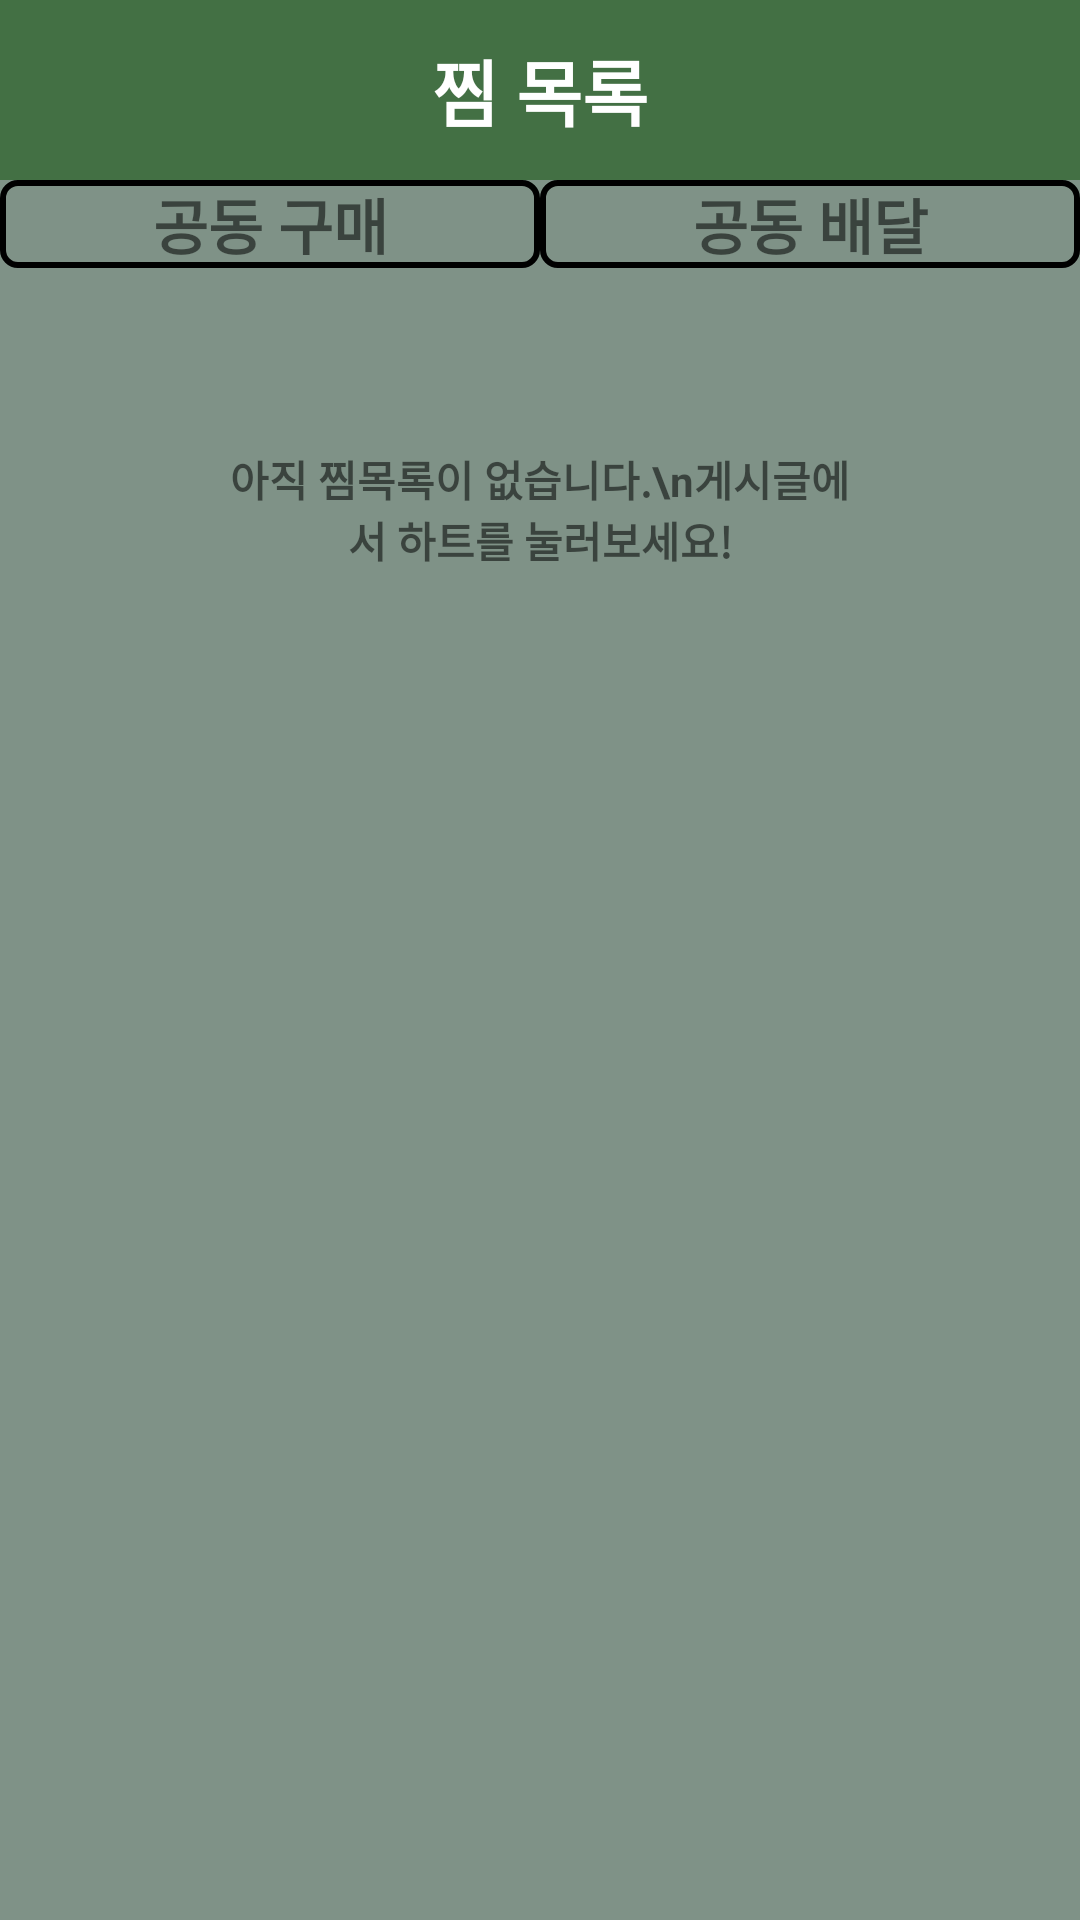

Write the Android layout XML for this screen, with the resource values it uses.
<!-- AndroidManifest.xml: application theme Theme.Gonggu -->
<!-- res/layout/fragment_heart.xml -->
<?xml version="1.0" encoding="utf-8"?>
<androidx.constraintlayout.widget.ConstraintLayout xmlns:android="http://schemas.android.com/apk/res/android"
    xmlns:app="http://schemas.android.com/apk/res-auto"
    xmlns:tools="http://schemas.android.com/tools"
    android:layout_width="match_parent"
    android:layout_height="match_parent"
    android:background="#7F9287"
    android:orientation="vertical"
    tools:context=".ui.heart.HeartFragment">


    <TextView
        android:id="@+id/textViewHeart"
        android:layout_width="match_parent"
        android:layout_height="60dp"
        android:background="#437044"
        android:gravity="center_horizontal|center_vertical"
        android:text="찜 목록"
        android:textColor="#FFFFFF"
        android:textSize="24sp"
        android:textStyle="bold"
        app:layout_constraintEnd_toEndOf="parent"
        app:layout_constraintStart_toStartOf="parent"
        app:layout_constraintTop_toTopOf="parent" />


    <LinearLayout
        android:id="@+id/linearLayout"
        android:layout_width="match_parent"
        android:layout_height="wrap_content"
        android:orientation="horizontal"
        app:layout_constraintTop_toBottomOf="@+id/textViewHeart"
        tools:ignore="MissingConstraints">

        <TextView
            android:id="@+id/show_post"
            android:layout_width="wrap_content"
            android:layout_height="wrap_content"
            android:layout_weight="1"
            android:background="@drawable/border_layout"
            android:gravity="center"
            android:text="공동 구매"
            android:textSize="20sp"
            android:textStyle="bold"
            app:layout_constraintTop_toBottomOf="@+id/textViewHeart"
            tools:layout_editor_absoluteX="90dp" />

        <TextView
            android:id="@+id/show_delivery"
            android:layout_width="wrap_content"
            android:layout_height="wrap_content"
            android:layout_weight="1"
            android:background="@drawable/border_layout"
            android:gravity="center"
            android:text="공동 배달"
            android:textSize="20sp"
            android:textStyle="bold"
            app:layout_constraintTop_toBottomOf="@+id/textViewHeart"
            tools:layout_editor_absoluteX="215dp" />

    </LinearLayout>

    <androidx.recyclerview.widget.RecyclerView
        android:id="@+id/recyclerView_Heartlist"
        android:layout_width="match_parent"
        android:layout_height="640dp"
        android:scrollbars="vertical"
        android:layout_marginTop="10dp"
        app:layoutManager="androidx.recyclerview.widget.LinearLayoutManager"
        app:layout_constraintTop_toBottomOf="@+id/linearLayout"
        tools:ignore="MissingConstraints"
        tools:layout_editor_absoluteX="24dp" />

    <TextView
        android:id="@+id/alert"
        android:layout_width="210dp"
        android:layout_height="52dp"
        android:layout_marginTop="50dp"
        android:text="아직 찜목록이 없습니다.\n게시글에서 하트를 눌러보세요!"
        android:textAlignment="center"
        android:textStyle="bold"
        android:visibility="visible"
        app:layout_constraintEnd_toEndOf="parent"
        app:layout_constraintStart_toStartOf="parent"
        app:layout_constraintTop_toTopOf="@+id/recyclerView_Heartlist" />

</androidx.constraintlayout.widget.ConstraintLayout>
<!-- resources referenced by this layout -->
<resources>
  <!-- drawable border_layout (drawable) -->
  <?xml version="1.0" encoding="utf-8"?>
  <selector xmlns:android="http://schemas.android.com/apk/res/android">
      <item
          android:start ="2dp"
          android:end="2dp"
          android:top="2dp"
          android:bottom="2dp">
          <shape android:shape="rectangle">
              <stroke android:width="2dp"
                  android:color = "@color/black"/>
              <corners
                  android:bottomLeftRadius="5dp"
                  android:bottomRightRadius="5dp"
                  android:topLeftRadius="5dp"
                  android:topRightRadius="5dp" />
          </shape>
      </item>
  </selector>
  <style name="Theme.Gonggu" parent="Theme.MaterialComponents.DayNight.DarkActionBar">
          
          <item name="colorPrimary">@color/purple_500</item>
          <item name="colorPrimaryVariant">@color/purple_700</item>
          <item name="colorOnPrimary">@color/white</item>
          
          <item name="colorSecondary">@color/teal_200</item>
          <item name="colorSecondaryVariant">@color/teal_700</item>
          <item name="colorOnSecondary">@color/black</item>
          
          <item name="android:statusBarColor">?attr/colorPrimaryVariant</item>
          
          <item name="windowNoTitle">true</item>
          <item name="android:windowDisablePreview">true</item>
      </style>
  <color name="black">#FF000000</color>
  <color name="purple_500">#FF6200EE</color>
  <color name="purple_700">#FF3700B3</color>
  <color name="white">#FFFFFFFF</color>
  <color name="teal_200">#FF03DAC5</color>
  <color name="teal_700">#FF018786</color>
</resources>
